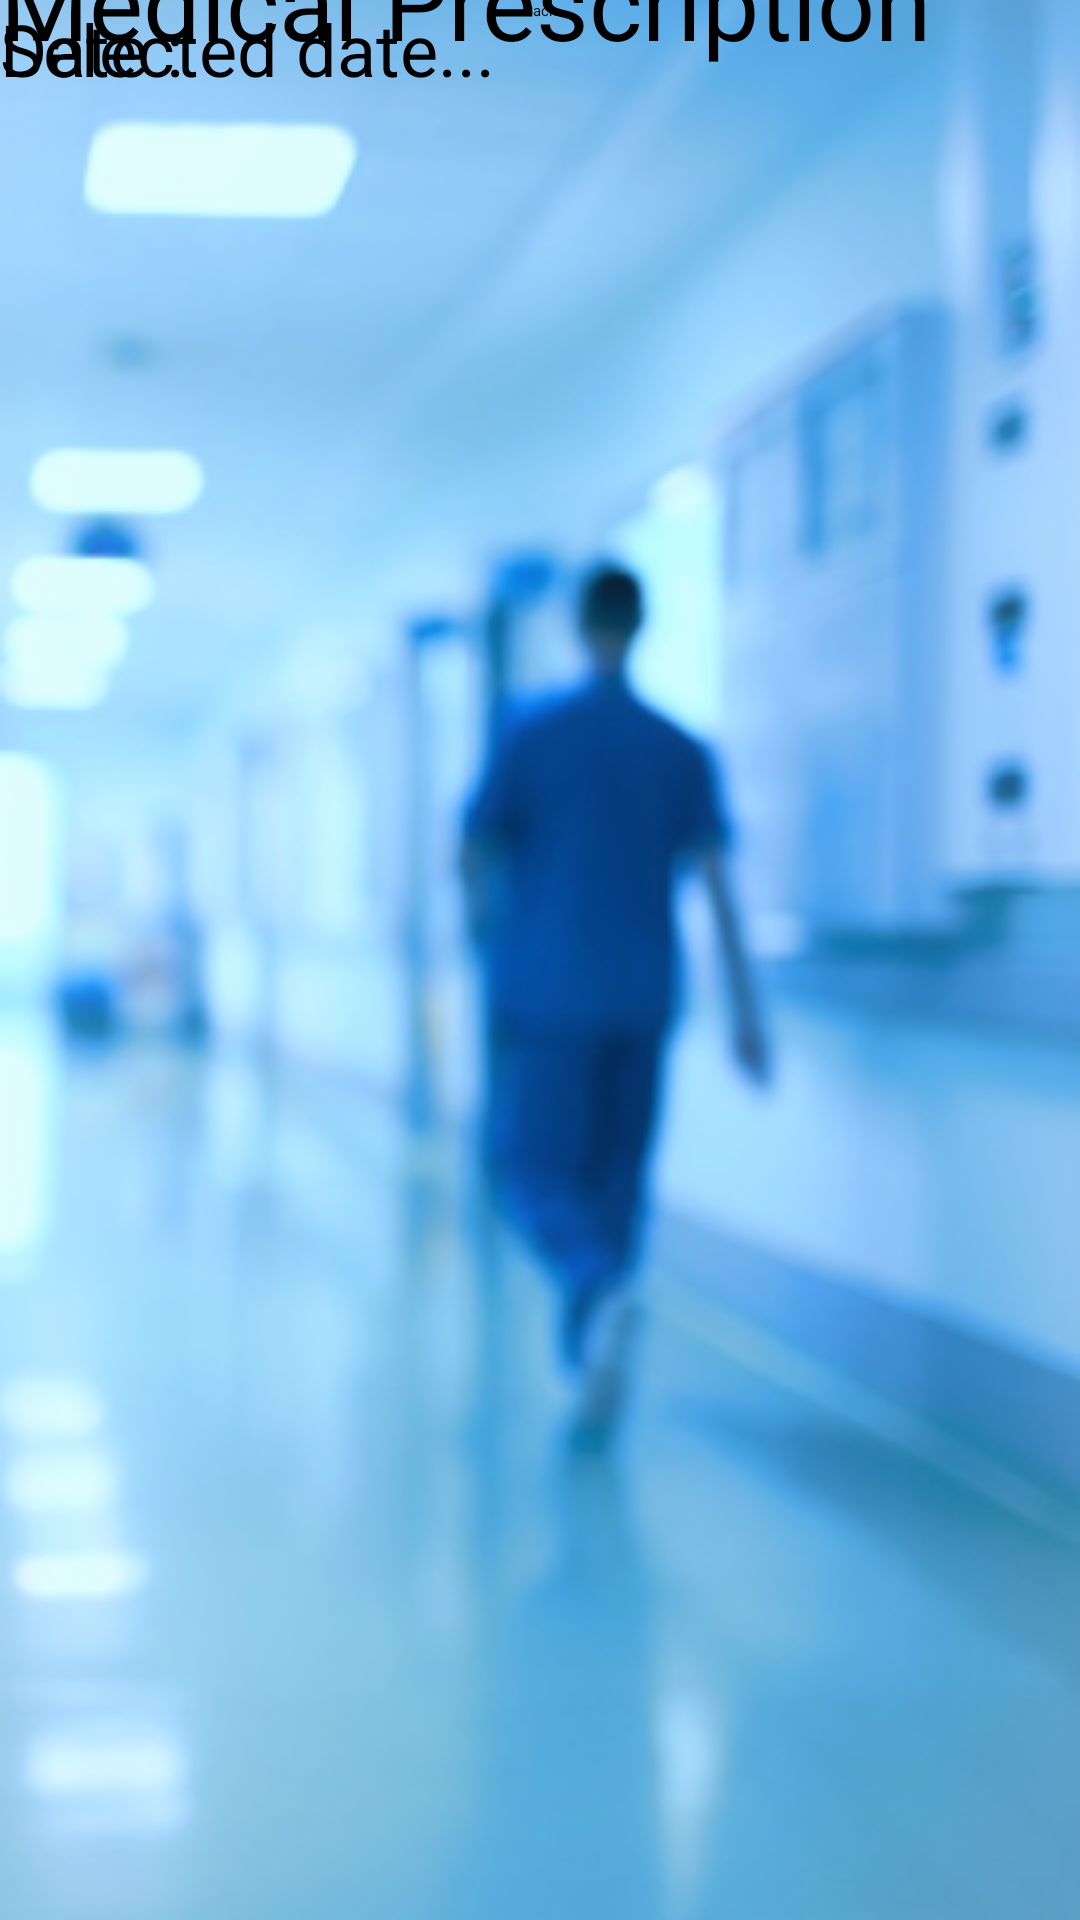

This screen was rendered from an Android layout file. Write that file and the resources it references.
<!-- AndroidManifest.xml: application theme Theme.MedLife -->
<!-- res/layout/activity_prescription.xml -->
<?xml version="1.0" encoding="utf-8"?>
<androidx.constraintlayout.widget.ConstraintLayout xmlns:android="http://schemas.android.com/apk/res/android"
    xmlns:app="http://schemas.android.com/apk/res-auto"
    xmlns:tools="http://schemas.android.com/tools"
    android:layout_width="match_parent"
    android:layout_height="match_parent"
    tools:context=".Prescription"
    android:background="@drawable/background8"
    >

    <androidx.appcompat.widget.Toolbar
        android:id="@+id/toolbar3"
        android:layout_width="0dp"
        android:layout_height="wrap_content"
        android:background="?attr/colorPrimary"
        android:minHeight="?attr/actionBarSize"
        android:theme="?attr/actionBarTheme"
        app:layout_constraintEnd_toEndOf="parent"
        app:layout_constraintStart_toStartOf="parent"
        app:layout_constraintTop_toTopOf="parent" />

    <TextView
        android:id="@+id/textView29"
        android:layout_width="wrap_content"
        android:layout_height="wrap_content"
        android:text="@string/Medical"
        android:textColor="@color/black"
        android:textSize="34sp"
        app:layout_constraintBottom_toBottomOf="@+id/toolbar3"
        app:layout_constraintStart_toStartOf="parent"
        app:layout_constraintTop_toTopOf="parent" />

    <TextView
        android:id="@+id/textView30"
        android:layout_width="wrap_content"
        android:layout_height="wrap_content"
        android:text="@string/Date"
        android:textColor="@color/black"
        android:textSize="24sp"
        app:layout_constraintStart_toStartOf="parent"
        tools:ignore="MissingConstraints"
        tools:layout_editor_absoluteY="105dp" />

    <ImageView
        android:id="@+id/imageView3"
        android:layout_width="277dp"
        android:layout_height="357dp"
        app:srcCompat="@drawable/medical"
        tools:layout_editor_absoluteX="58dp"
        tools:layout_editor_absoluteY="229dp"
        tools:ignore="MissingConstraints" />

    <Button
        android:id="@+id/button2"
        android:layout_width="wrap_content"
        android:layout_height="wrap_content"
        android:text="@string/Back"
        app:layout_constraintEnd_toEndOf="parent"
        app:layout_constraintStart_toStartOf="parent"
        tools:layout_editor_absoluteY="637dp"
        tools:ignore="MissingConstraints" />

    <TextView
        android:id="@+id/textView43"
        android:layout_width="wrap_content"
        android:layout_height="wrap_content"
        android:hint="Selected date..."
        android:textSize="24sp"
        tools:layout_editor_absoluteX="67dp"
        tools:layout_editor_absoluteY="105dp"
        tools:ignore="MissingConstraints" />

</androidx.constraintlayout.widget.ConstraintLayout>
<!-- resources referenced by this layout -->
<resources>
  <!-- drawable background8: png bitmap (drawable, 156307 bytes) -->
  <!-- drawable medical: png bitmap (drawable, 59637 bytes) -->
  <string name="Back">Back</string>
  <string name="Date">Date : </string>
  <string name="Medical">Medical Prescription</string>
  <!-- not gathered from this repository: default colours our renderer supplied (Android Studio template values) -->
  <color name="black">#FF000000</color>
</resources>
